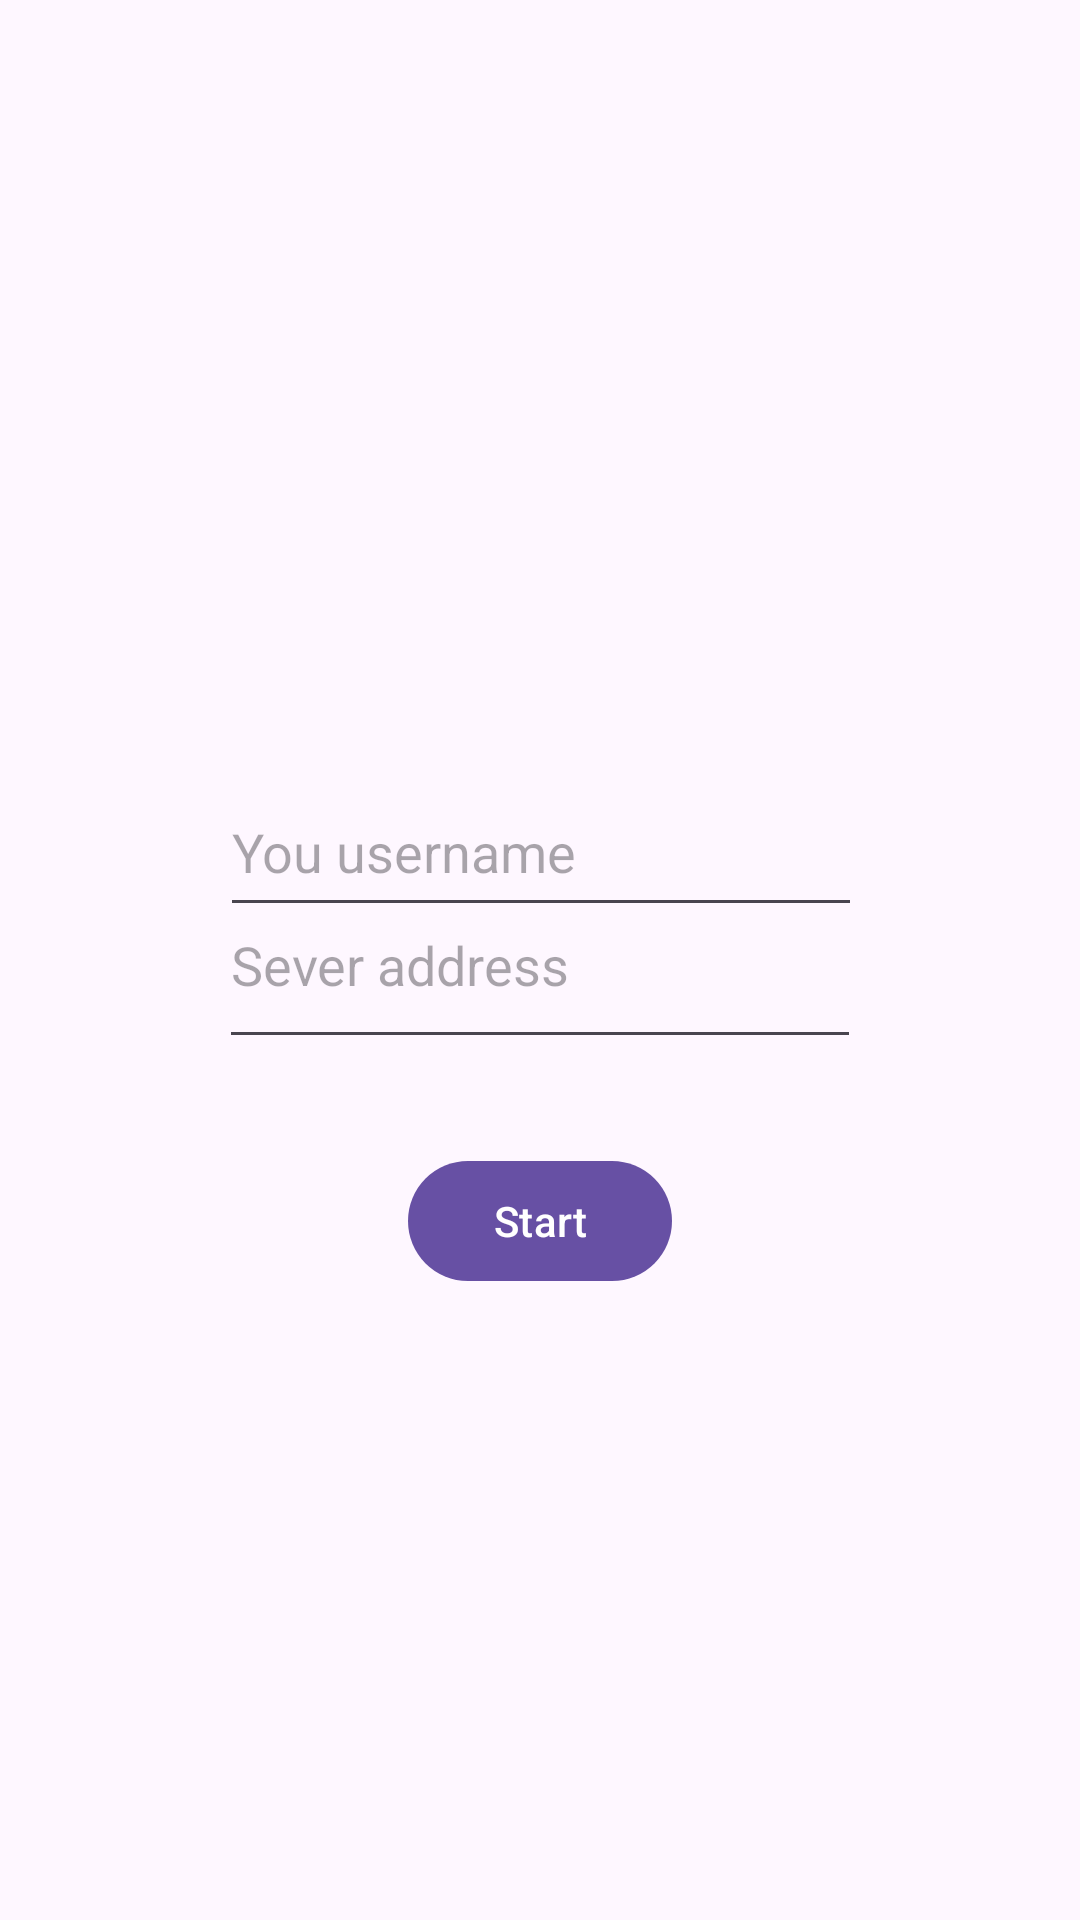

Reconstruct the res/layout file that produces this screen, plus the resources it refers to.
<!-- AndroidManifest.xml: application theme Theme.DecentralizedMessenger -->
<!-- res/layout/activity_setup.xml -->
<?xml version="1.0" encoding="utf-8"?>
<androidx.constraintlayout.widget.ConstraintLayout xmlns:android="http://schemas.android.com/apk/res/android"
    xmlns:app="http://schemas.android.com/apk/res-auto"
    xmlns:tools="http://schemas.android.com/tools"
    android:id="@+id/main"
    android:layout_width="match_parent"
    android:layout_height="match_parent"
    tools:context=".SetupActivity">

    <androidx.constraintlayout.widget.ConstraintLayout
        android:layout_width="match_parent"
        android:layout_height="match_parent"
        tools:layout_editor_absoluteX="-82dp"
        tools:layout_editor_absoluteY="0dp">

        <com.google.android.material.textfield.TextInputEditText
            android:id="@+id/username"
            android:layout_width="214dp"
            android:layout_height="53dp"
            android:layout_marginTop="256dp"
            android:hint="@string/username"
            app:layout_constraintEnd_toEndOf="parent"
            app:layout_constraintHorizontal_bias="0.502"
            app:layout_constraintStart_toStartOf="parent"
            app:layout_constraintTop_toTopOf="parent" />

        <com.google.android.material.textfield.TextInputEditText
            android:id="@+id/addr"
            android:layout_width="214dp"
            android:layout_height="66dp"
            android:hint="@string/server_address"
            app:layout_constraintBottom_toBottomOf="parent"
            app:layout_constraintEnd_toEndOf="parent"
            app:layout_constraintStart_toStartOf="parent"
            app:layout_constraintTop_toTopOf="parent" />

        <Button
            android:id="@+id/apply"
            android:layout_width="wrap_content"
            android:layout_height="wrap_content"
            android:text="@string/apply"
            app:layout_constraintBottom_toBottomOf="parent"
            app:layout_constraintEnd_toEndOf="parent"
            app:layout_constraintStart_toStartOf="parent"
            app:layout_constraintTop_toTopOf="parent"
            app:layout_constraintVertical_bias="0.647" />
    </androidx.constraintlayout.widget.ConstraintLayout>

</androidx.constraintlayout.widget.ConstraintLayout>
<!-- resources referenced by this layout -->
<resources>
  <string name="apply">Start</string>
  <string name="server_address">Sever address</string>
  <string name="username">You username</string>
  <style name="Theme.DecentralizedMessenger" parent="Base.Theme.DecentralizedMessenger" />
  <style name="Base.Theme.DecentralizedMessenger" parent="Theme.Material3.DayNight.NoActionBar">
          
          
      </style>
</resources>
